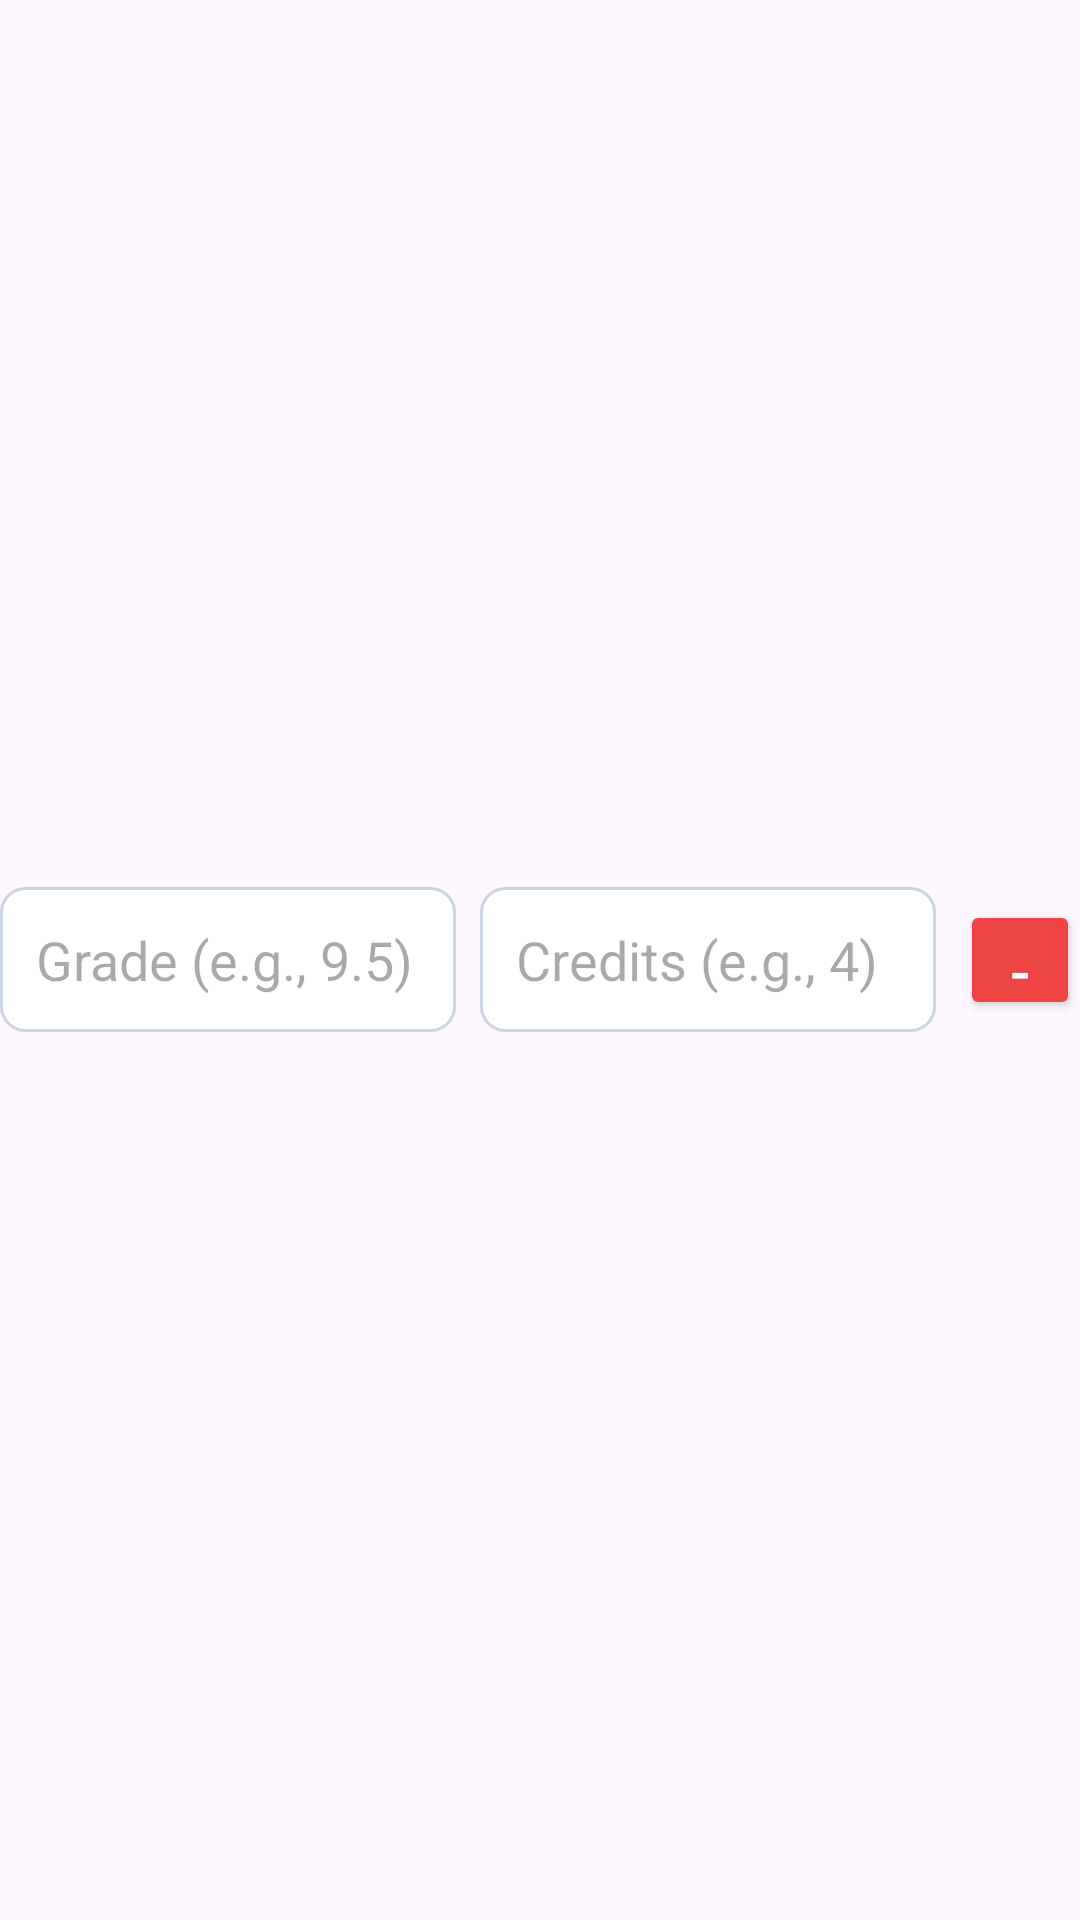

Write the Android layout XML for this screen, with the resource values it uses.
<!-- AndroidManifest.xml: application theme Theme.BMICGPACalculatorApp -->
<!-- res/layout/course_input_item.xml -->
<?xml version="1.0" encoding="utf-8"?>
<LinearLayout xmlns:android="http://schemas.android.com/apk/res/android"
    android:layout_width="match_parent"
    android:layout_height="wrap_content"
    android:orientation="horizontal"
    android:layout_marginBottom="12dp"
    android:gravity="center_vertical">

    <EditText
        android:id="@+id/editTextGrade"
        android:layout_width="0dp"
        android:layout_height="wrap_content"
        android:layout_weight="1"
        android:hint="Grade (e.g., 9.5)"
        android:inputType="numberDecimal"
        android:background="@drawable/edit_text_background"
        android:padding="12dp"
        android:layout_marginEnd="8dp"/>

    <EditText
        android:id="@+id/editTextCredits"
        android:layout_width="0dp"
        android:layout_height="wrap_content"
        android:layout_weight="1"
        android:hint="Credits (e.g., 4)"
        android:inputType="numberDecimal"
        android:background="@drawable/edit_text_background"
        android:padding="12dp"
        android:layout_marginEnd="8dp"/>

    <Button
        android:id="@+id/btnRemoveCourse"
        android:layout_width="40dp"
        android:layout_height="40dp"
        android:text="-"
        android:textSize="20sp"
        android:backgroundTint="#EF4444"
        android:textColor="@android:color/white"/>

</LinearLayout>
<!-- resources referenced by this layout -->
<resources>
  <!-- drawable edit_text_background (drawable) -->
  <?xml version="1.0" encoding="utf-8"?>
  <shape xmlns:android="http://schemas.android.com/apk/res/android"
      android:shape="rectangle">
      <solid android:color="#FFFFFF" />
      <corners android:radius="8dp" />
      <stroke android:width="1dp" android:color="#CBD5E1" />
  </shape>
  <style name="Theme.BMICGPACalculatorApp" parent="Base.Theme.BMICGPACalculatorApp" />
  <style name="Base.Theme.BMICGPACalculatorApp" parent="Theme.Material3.DayNight.NoActionBar">
          
          
      </style>
</resources>
